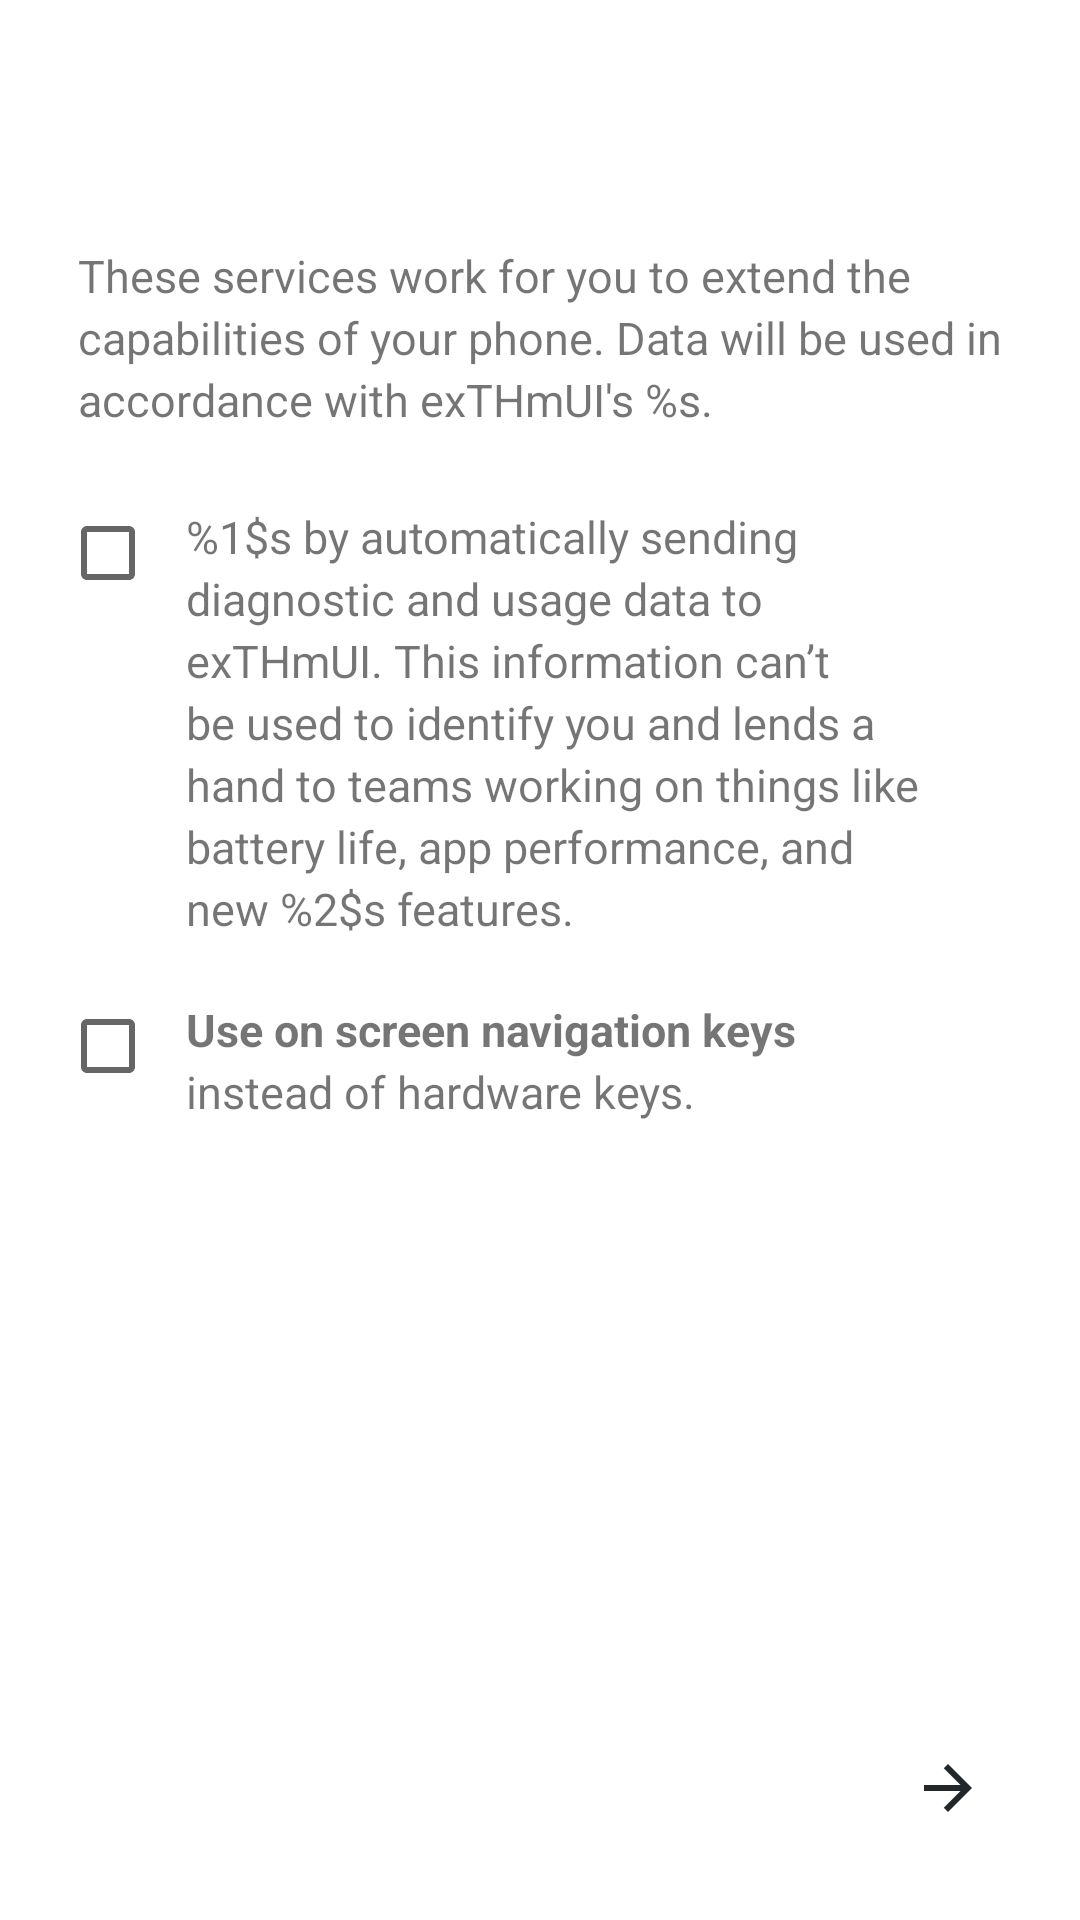

The Android layout XML behind this screen, and the referenced resources:
<!-- AndroidManifest.xml: application theme Theme.Setup -->
<!-- res/layout/setup_lineage_settings.xml -->
<?xml version="1.0" encoding="utf-8"?>
<LinearLayout xmlns:android="http://schemas.android.com/apk/res/android"
              android:orientation="vertical"
              android:layout_width="match_parent"
              android:layout_height="match_parent"
              android:background="@color/primary">


    <include layout="@layout/header_condensed" />

    <FrameLayout android:id="@+id/page"
                 android:layout_width="match_parent"
                 android:layout_height="0dp"
                 android:layout_weight="1">

        <ScrollView android:layout_width="match_parent"
                    android:layout_height="match_parent"
                    android:fillViewport="true">

            <LinearLayout
                android:orientation="vertical"
                android:layout_width="match_parent"
                android:layout_height="match_parent"
                style="@style/PageContent">

                
                <TextView
                    android:id="@+id/privacy_policy"
                    android:layout_width="match_parent"
                    android:layout_height="wrap_content"
                    android:textSize="15sp"
                    android:layout_marginBottom="@dimen/summary_margin_bottom"
                    android:paddingLeft="@dimen/content_margin_left"
                    android:paddingRight="@dimen/content_margin_right"
                    style="@style/PageSummaryText"
                    android:text="@string/services_explanation"
                    android:clickable="true"/>

                
                <LinearLayout
                    android:id="@+id/metrics"
                    android:orientation="horizontal"
                    android:layout_width="match_parent"
                    android:layout_height="wrap_content"
                    android:paddingLeft="@dimen/location_margin_left"
                    android:paddingRight="@dimen/content_margin_right"
                    android:background="?android:attr/selectableItemBackground"
                    android:clickable="true">


                    <CheckBox
                        android:id="@+id/enable_metrics_checkbox"
                        android:layout_width="wrap_content"
                        android:layout_height="wrap_content"
                        android:layout_gravity="top"
                        android:layout_marginTop="5dp"
                        android:duplicateParentState="true"
                        android:clickable="false"/>

                    <TextView
                        android:id="@+id/enable_metrics_summary"
                        android:layout_width="0px"
                        android:layout_height="wrap_content"
                        android:layout_weight="1"
                        android:textSize="15sp"
                        android:lineSpacingExtra="@dimen/setup_line_spacing"
                        android:gravity="top"
                        android:layout_marginLeft="@dimen/location_text_margin_left"
                        android:layout_marginRight="@dimen/location_text_margin_right"
                        android:paddingBottom="@dimen/content_margin_bottom"
                        android:text="@string/services_metrics_label"/>

                </LinearLayout>

                
                <LinearLayout
                    android:id="@+id/nav_keys"
                    android:orientation="horizontal"
                    android:layout_width="match_parent"
                    android:layout_height="wrap_content"
                    android:paddingLeft="@dimen/location_margin_left"
                    android:paddingRight="@dimen/content_margin_right"
                    android:background="?android:attr/selectableItemBackground"
                    android:clickable="true">

                    <CheckBox
                        android:id="@+id/nav_keys_checkbox"
                        android:layout_width="wrap_content"
                        android:layout_height="wrap_content"
                        android:layout_gravity="top"
                        android:layout_marginTop="5dp"
                        android:duplicateParentState="true"
                        android:clickable="false" />


                    <TextView
                        android:id="@+id/nav_keys_summary"
                        android:layout_width="0px"
                        android:layout_height="wrap_content"
                        android:layout_weight="1"
                        android:textSize="15sp"
                        android:lineSpacingExtra="@dimen/setup_line_spacing"
                        android:gravity="top"
                        android:layout_marginLeft="@dimen/location_text_margin_left"
                        android:layout_marginRight="@dimen/location_text_margin_right"
                        android:paddingBottom="@dimen/content_margin_bottom"
                        android:text="@string/services_os_nav_keys_label"/>

                </LinearLayout>

            </LinearLayout>
        </ScrollView>
    </FrameLayout>

    <com.google.android.setupdesign.view.NavigationBar
        android:id="@+id/navigation_bar"
        style="@style/SudNavBarTheme"
        android:visibility="gone"
        android:layout_width="match_parent"
        android:layout_height="@dimen/sud_navbar_height" />

    <ImageButton
        style="@style/NextStepButtonStyle" />

</LinearLayout>
<!-- res/layout/header_condensed.xml (included above) -->
<?xml version="1.0" encoding="utf-8"?>
<RelativeLayout xmlns:android="http://schemas.android.com/apk/res/android"
    android:id="@+id/header"
    android:layout_width="match_parent"
    android:layout_height="wrap_content"
    android:paddingTop="25dp">

    <ImageButton
        android:id="@+id/last_step"
        android:layout_marginLeft="25dp"
        android:background="?android:attr/selectableItemBackgroundBorderless"
        android:src="@drawable/ic_last_step"
        android:layout_width="28dp"
        android:layout_height="28dp"/>

    <ImageView
        android:id="@+id/header_icon"
        android:layout_width="wrap_content"
        android:layout_height="64dp"
        android:scaleType="centerInside"
        android:visibility="gone"
        android:paddingTop="5dp"
        android:layout_centerHorizontal="true"
        android:contentDescription="@null" />

    <TextView
        android:layout_width="match_parent"
        android:layout_height="wrap_content"
        android:layout_below="@id/header_icon"
        android:typeface="monospace"
        android:gravity="center"
        android:maxLines="1"
        android:textSize="23dp"
        android:ellipsize="end"
        style="@style/PageTitle" />

</RelativeLayout>
<!-- resources referenced by this layout -->
<resources>
  <color name="primary">@color/page_background</color>
  <dimen name="content_margin_bottom">20dp</dimen>
  <dimen name="content_margin_left">26dp</dimen>
  <dimen name="content_margin_right">14dp</dimen>
  <dimen name="location_margin_left">20dp</dimen>
  <dimen name="location_text_margin_left">10dp</dimen>
  <dimen name="location_text_margin_right">30dp</dimen>
  <dimen name="setup_line_spacing">3sp</dimen>
  <dimen name="summary_margin_bottom">20dp</dimen>
  <string name="services_explanation" product="tablet">These services work for you to extend the capabilities of your tablet. Data will be used in accordance with exTHmUI\'s <xliff:g id="name" example="Privacy Policy">%s</xliff:g>.</string>
  <string name="services_metrics_label"><xliff:g id="name" example="Help improve exTHmUI">%1$s</xliff:g> by automatically sending diagnostic and usage data to exTHmUI. This information can’t be used to identify you and lends a hand to teams working on things like battery life, app performance, and new <xliff:g id="name" example="exTHmUI">%2$s</xliff:g> features.</string>
  <string name="services_os_nav_keys_label"><b>Use on screen navigation keys</b> instead of hardware keys.</string>
  <style name="NextStepButtonStyle">
          <item name="android:layout_width">48dp</item>
          <item name="android:layout_height">48dp</item>
          <item name="android:id">@+id/next_step</item>
          <item name="android:layout_alignParentBottom">true</item>
          <item name="android:layout_alignParentRight">true</item>
          <item name="android:layout_gravity">right|center</item>
          <item name="android:layout_margin">20dp</item>
          <item name="android:background">?android:attr/selectableItemBackgroundBorderless</item>
          <item name="android:src">@drawable/ic_next_step</item>
      </style>
  <style name="PageContent">
          <item name="android:background">@color/page_background</item>
          <item name="android:paddingTop">@dimen/content_margin_top</item>
      </style>
  <style name="PageSummaryText">
          <item name="android:id">@android:id/summary</item>
          <item name="android:lineSpacingExtra">@dimen/setup_line_spacing</item>
      </style>
  <style name="PageTitle">
          <item name="android:id">@android:id/title</item>
          <item name="android:textSize">20sp</item>
          <item name="android:textColor">@color/black</item>
      </style>
  <color name="page_background">#ffffff</color>
  <!-- drawable ic_next_step (drawable) -->
  <vector xmlns:android="http://schemas.android.com/apk/res/android"
      android:width="24dp"
      android:height="24dp"
      android:viewportWidth="24"
      android:viewportHeight="24">
    <path
        android:fillColor="@color/black"
        android:pathData="M12,4l-1.41,1.41L16.17,11H4v2h12.17l-5.58,5.59L12,20l8,-8z"/>
  </vector>
  <dimen name="content_margin_top">26dp</dimen>
  <color name="black">#21272b</color>
  <color name="accent">#d43</color>
  <style name="LocaleWidget.Material.LocalePicker" parent="LocaleWidget.LocalePicker">
          <item name="solidColor">@android:color/transparent</item>
          <item name="selectionDivider">@drawable/divider</item>
          <item name="selectionDividerHeight">1dip</item>
          <item name="internalLayout">@layout/locale_picker</item>
          <item name="internalMinWidth">64dip</item>
          <item name="internalMaxHeight">180dip</item>
          <item name="virtualButtonPressedDrawable">@null</item>
      </style>
  <style name="LocaleWidget.LocalePicker">
          <item name="android:orientation">vertical</item>
          <item name="android:fadingEdge">vertical</item>
          <item name="android:fadingEdgeLength">50dip</item>
      </style>
</resources>
